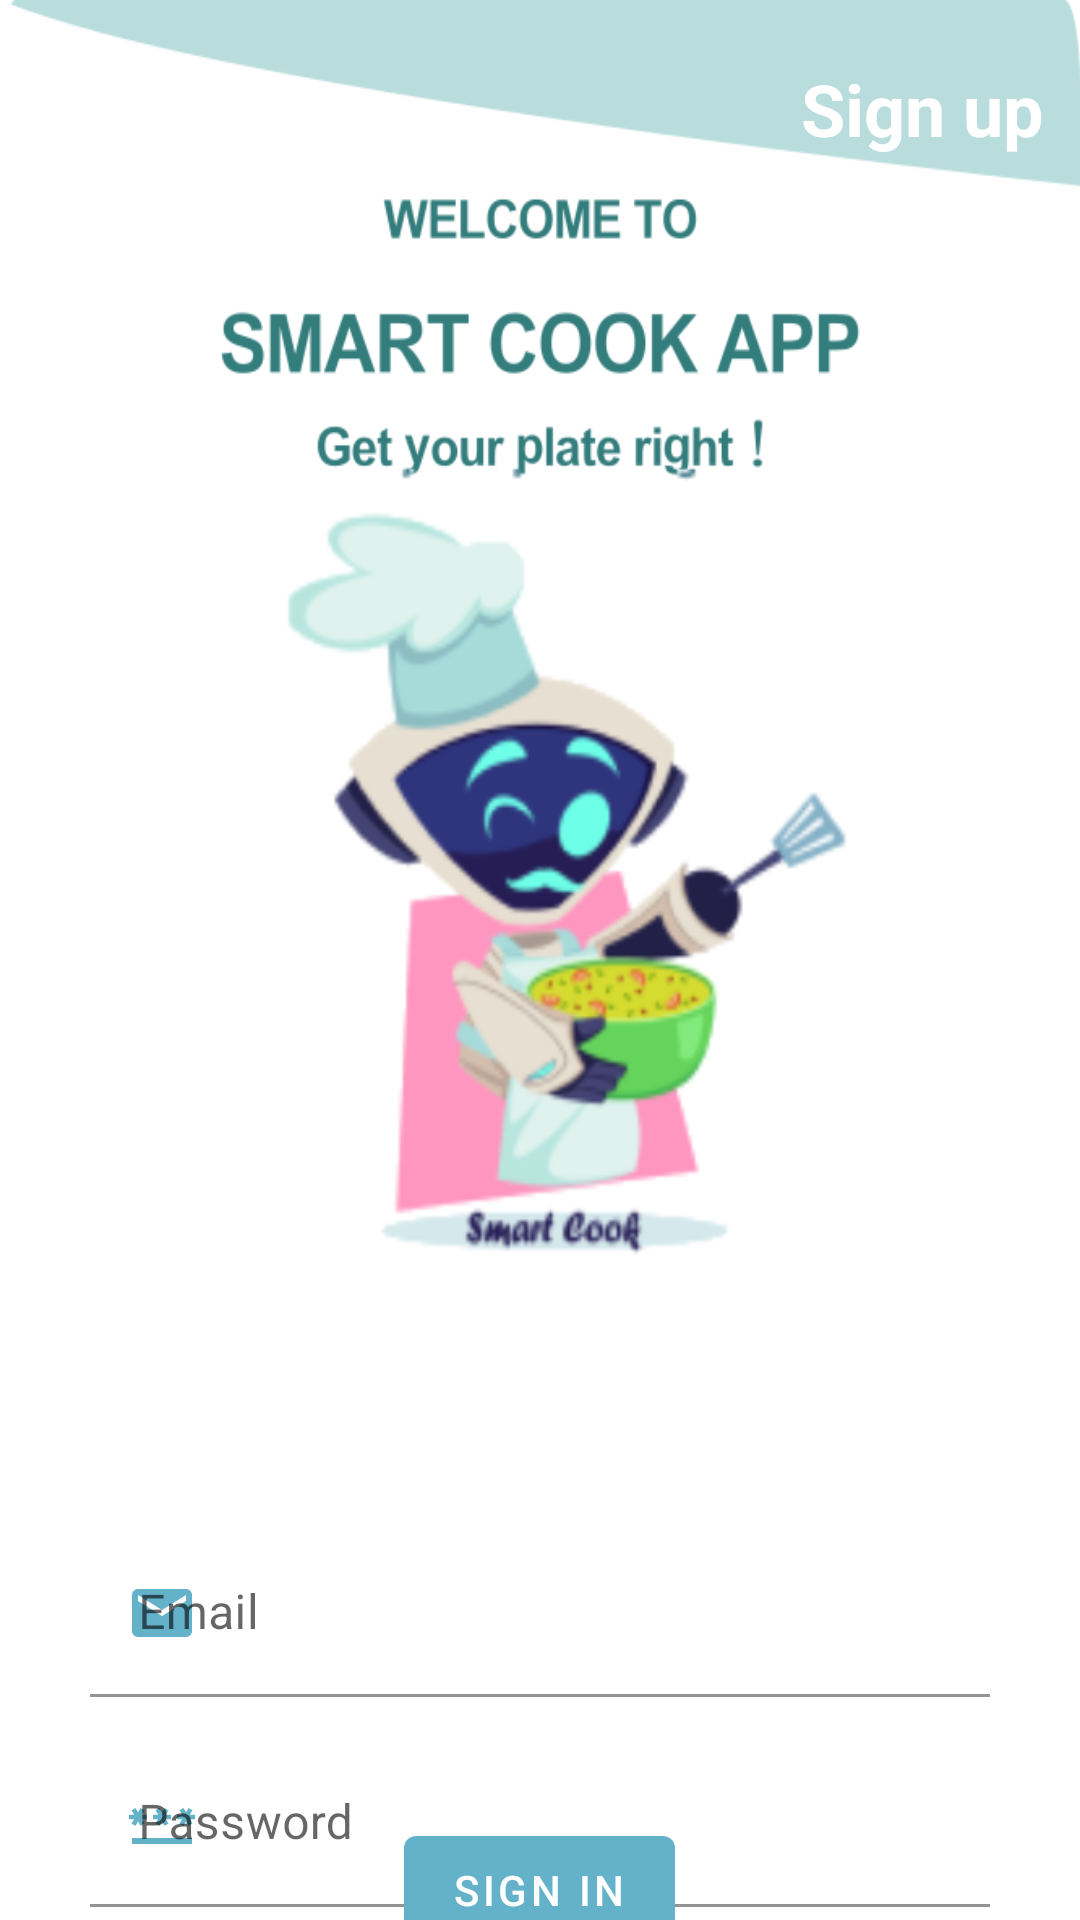

Android layout source for this screen:
<!-- AndroidManifest.xml: application theme Theme.SmartCook -->
<!-- res/layout/fragment_login_screen.xml -->
<?xml version="1.0" encoding="utf-8"?>
<FrameLayout xmlns:android="http://schemas.android.com/apk/res/android"
    xmlns:tools="http://schemas.android.com/tools"
    android:layout_width="match_parent"
    android:layout_height="match_parent"
    xmlns:app="http://schemas.android.com/apk/res-auto"
    tools:context=".registeration.login.LoginScreen"
    android:background="@drawable/login_screen">

<com.google.android.material.textfield.TextInputLayout
    android:layout_width="300dp"
    android:layout_gravity="center_horizontal"
    android:layout_marginTop="510dp"
    app:startIconDrawable="@drawable/baseline_email_24"
    app:startIconTint="@color/primary"
    app:boxStrokeColor="@color/primary"
    android:layout_height="wrap_content">
    <com.google.android.material.textfield.TextInputEditText
        android:layout_width="match_parent"
        android:hint="Email"
        android:inputType="textEmailAddress"
        android:id="@+id/email"
        android:background="@android:color/transparent"
        android:layout_height="wrap_content">

    </com.google.android.material.textfield.TextInputEditText>
</com.google.android.material.textfield.TextInputLayout>


    <com.google.android.material.textfield.TextInputLayout
        android:layout_width="300dp"
        android:layout_gravity="center_horizontal"
        android:layout_marginTop="580dp"
        app:startIconDrawable="@drawable/baseline_password_24"

        app:startIconTint="@color/primary"
        app:boxStrokeColor="@color/primary"
        android:layout_height="wrap_content">
        <com.google.android.material.textfield.TextInputEditText
            android:layout_width="match_parent"
            android:id="@+id/password"
            android:hint="Password"
            android:inputType="textPassword"
            android:background="@android:color/transparent"
            android:layout_height="wrap_content">

        </com.google.android.material.textfield.TextInputEditText>
    </com.google.android.material.textfield.TextInputLayout>


    <com.google.android.material.button.MaterialButton
        android:id="@+id/login"
        android:layout_width="wrap_content"
        android:layout_height="wrap_content"
        android:layout_gravity="center"
        android:layout_marginTop="310dp"
        android:text="Sign in" />
    <com.google.android.material.button.MaterialButton
        android:id="@+id/reset"
        android:layout_width="wrap_content"
        style="@style/Widget.Material3.Button.TextButton"
        android:layout_height="wrap_content"
        android:layout_gravity="center"
        android:layout_marginTop="350dp"
        android:textSize="18sp"

        android:textColor="@color/primary"
        android:text="Forgot password ? reset" />
    <com.google.android.material.button.MaterialButton
        android:id="@+id/logup"
        android:layout_width="wrap_content"
        style="@style/Widget.Material3.Button.TextButton"
        android:layout_height="wrap_content"
        android:layout_gravity="end"
        android:textSize="24sp"
        android:layout_marginTop="10dp"
        android:textStyle="bold"
        android:textColor="@color/white"

        android:text="Sign up" />
</FrameLayout>
<!-- resources referenced by this layout -->
<resources>
  <color name="primary">#64B2C9</color>
  <color name="white">#FFFFFFFF</color>
  <!-- drawable baseline_email_24 (drawable) -->
  <vector android:height="24dp" android:tint="#64B2C9"
      android:viewportHeight="24" android:viewportWidth="24"
      android:width="24dp" xmlns:android="http://schemas.android.com/apk/res/android">
      <path android:fillColor="@android:color/white" android:pathData="M20,4L4,4c-1.1,0 -1.99,0.9 -1.99,2L2,18c0,1.1 0.9,2 2,2h16c1.1,0 2,-0.9 2,-2L22,6c0,-1.1 -0.9,-2 -2,-2zM20,8l-8,5 -8,-5L4,6l8,5 8,-5v2z"/>
  </vector>
  <!-- drawable baseline_password_24 (drawable) -->
  <vector android:height="24dp" android:tint="#64B2C9"
      android:viewportHeight="24" android:viewportWidth="24"
      android:width="24dp" xmlns:android="http://schemas.android.com/apk/res/android">
      <path android:fillColor="@android:color/white" android:pathData="M2,17h20v2H2V17zM3.15,12.95L4,11.47l0.85,1.48l1.3,-0.75L5.3,10.72H7v-1.5H5.3l0.85,-1.47L4.85,7L4,8.47L3.15,7l-1.3,0.75L2.7,9.22H1v1.5h1.7L1.85,12.2L3.15,12.95zM9.85,12.2l1.3,0.75L12,11.47l0.85,1.48l1.3,-0.75l-0.85,-1.48H15v-1.5h-1.7l0.85,-1.47L12.85,7L12,8.47L11.15,7l-1.3,0.75l0.85,1.47H9v1.5h1.7L9.85,12.2zM23,9.22h-1.7l0.85,-1.47L20.85,7L20,8.47L19.15,7l-1.3,0.75l0.85,1.47H17v1.5h1.7l-0.85,1.48l1.3,0.75L20,11.47l0.85,1.48l1.3,-0.75l-0.85,-1.48H23V9.22z"/>
  </vector>
  <!-- drawable login_screen: png bitmap (drawable, 112178 bytes) -->
  <style name="Theme.SmartCook" parent="Theme.MaterialComponents.DayNight.DarkActionBar">
          <item name="android:windowTranslucentStatus">true</item>
  
          
          <item name="colorPrimary">@color/primary</item>
          <item name="colorPrimaryVariant">@color/purple_700</item>
          <item name="colorOnPrimary">@color/white</item>
          
          <item name="colorSecondary">@color/teal_200</item>
          <item name="colorSecondaryVariant">@color/teal_700</item>
          <item name="colorOnSecondary">@color/black</item>
          
          <item name="android:statusBarColor">?attr/colorPrimaryVariant</item>
          
      </style>
  <color name="purple_700">#FF3700B3</color>
  <color name="teal_200">#FF03DAC5</color>
  <color name="teal_700">#FF018786</color>
  <color name="black">#FF000000</color>
</resources>
